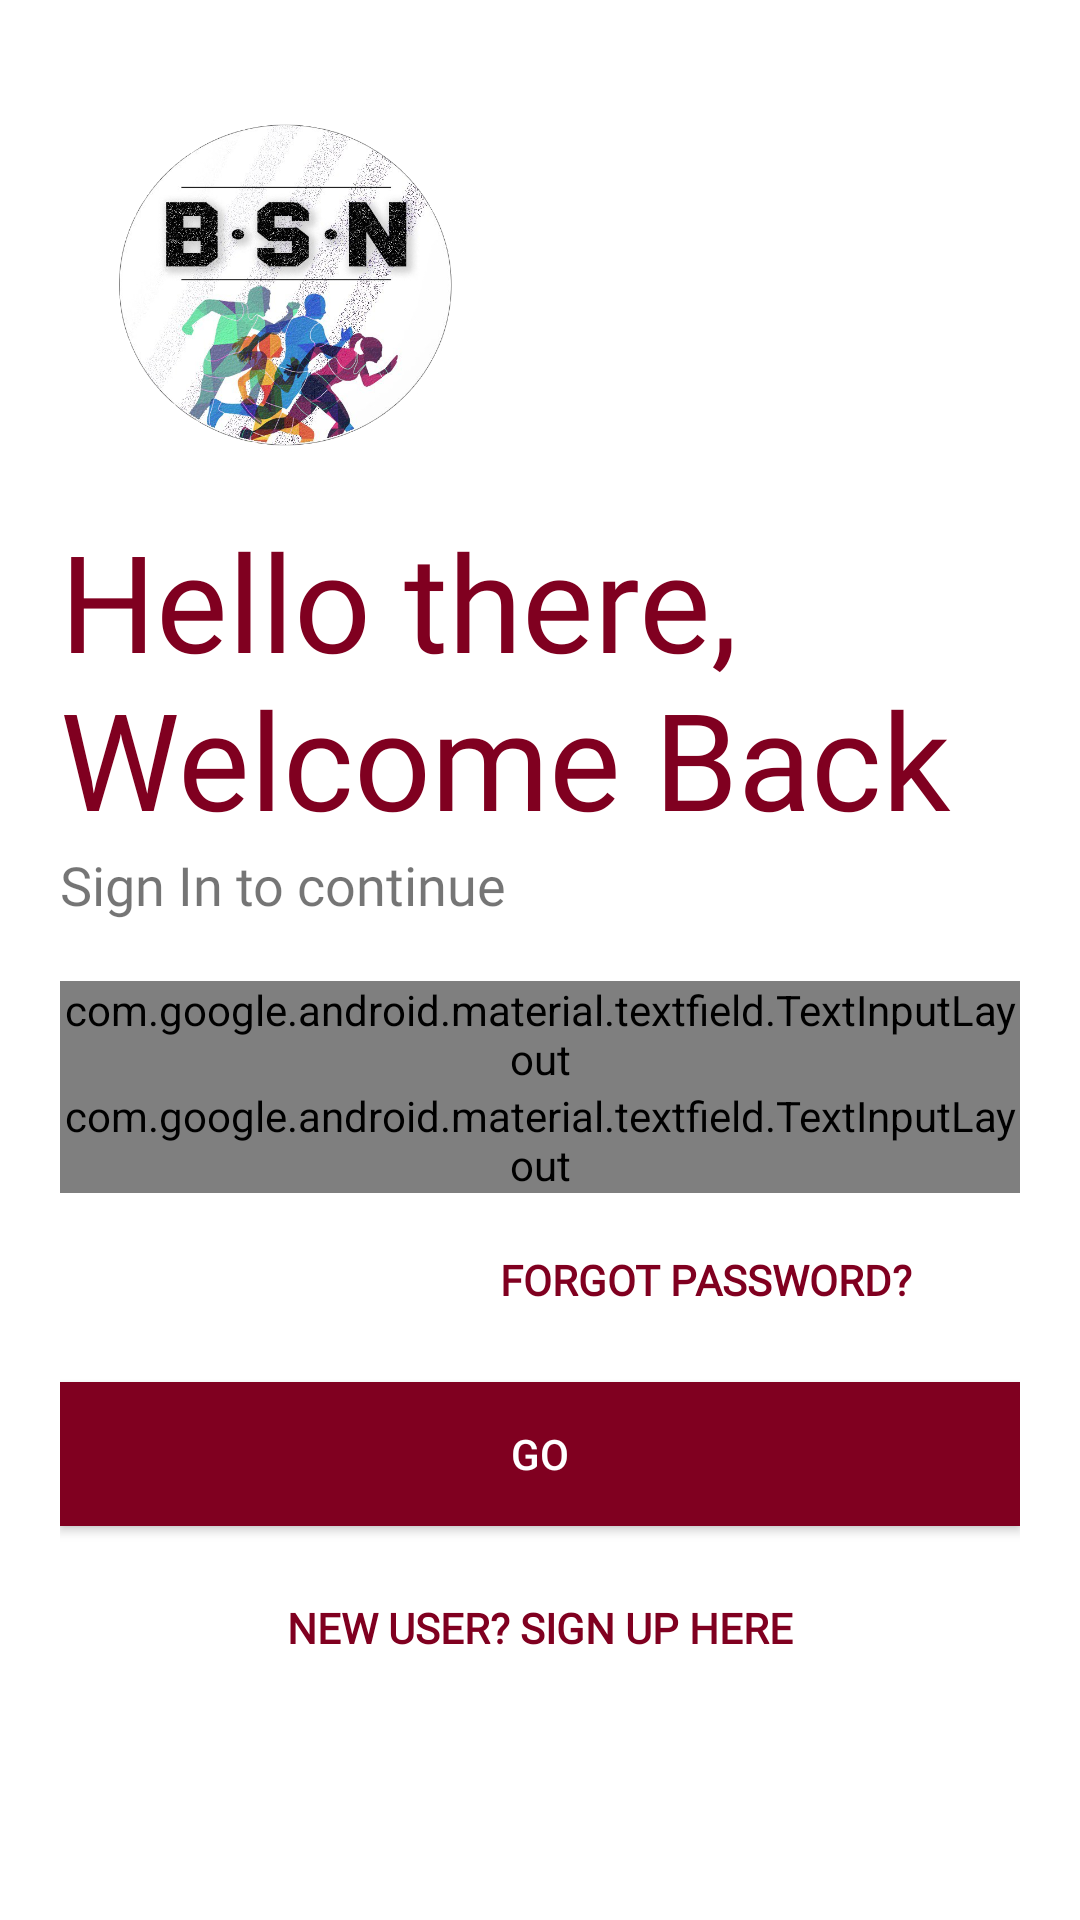

Android layout source for this screen:
<!-- AndroidManifest.xml: application theme AppTheme -->
<!-- res/layout/activity_login_2.xml -->
<?xml version="1.0" encoding="utf-8"?>
<LinearLayout xmlns:android="http://schemas.android.com/apk/res/android"
    xmlns:app="http://schemas.android.com/apk/res-auto"
    xmlns:tools="http://schemas.android.com/tools"
    android:layout_width="match_parent"
    android:layout_height="match_parent"
    tools:context=".Login_2"
    android:orientation="vertical"
    android:background="#fff"
    android:padding="20dp">

    <ImageView
        android:id="@+id/logo_image22"
        android:layout_width="150dp"
        android:layout_height="150dp"
        android:transitionName="logo_image"
        android:src="@drawable/bsn_logo2"/>
    
    <TextView
        android:id="@+id/logo_name22"
        android:layout_width="wrap_content"
        android:layout_height="wrap_content"
        android:text="Hello there, Welcome Back"
        android:textSize="45sp"
        android:transitionName="logo_text"
        android:fontFamily="@font/changa_one"
        android:textColor="@color/colorPrimary"/>

    <TextView
        android:id="@+id/slogan_name22"
        android:layout_width="wrap_content"
        android:layout_height="wrap_content"
        android:fontFamily="@font/antic"
        android:text="Sign In to continue"
        android:textSize="18sp"/>


    <LinearLayout
        android:layout_width="match_parent"
        android:layout_height="wrap_content"
        android:layout_marginTop="20dp"
        android:layout_marginBottom="20dp"
        android:orientation="vertical">

        <com.google.android.material.textfield.TextInputLayout
            android:layout_width="match_parent"
            android:layout_height="wrap_content"
            android:id="@+id/Username22"
            android:hint="Username"
            style="@style/Widget.MaterialComponents.TextInputLayout.OutlinedBox">

            <com.google.android.material.textfield.TextInputEditText
                android:layout_width="match_parent"
                android:layout_height="wrap_content"/>

        </com.google.android.material.textfield.TextInputLayout>


        <com.google.android.material.textfield.TextInputLayout
            android:layout_width="match_parent"
            android:layout_height="wrap_content"
            android:id="@+id/password"
            android:hint="Password"
            app:passwordToggleEnabled="true"
            style="@style/Widget.MaterialComponents.TextInputLayout.OutlinedBox">

            <com.google.android.material.textfield.TextInputEditText
                android:layout_width="match_parent"
                android:layout_height="wrap_content"
                android:inputType="textPassword"/>

        </com.google.android.material.textfield.TextInputLayout>


        <Button
            android:layout_width="200dp"
            android:layout_height="wrap_content"
            android:layout_gravity="right"
            android:layout_margin="5dp"
            android:background="#00000000"
            android:elevation="0dp"
            android:fontFamily="@font/antic"
            android:text="Forgot Password?"
            android:textColor="@color/colorPrimary"
            android:textStyle="bold" />

        <Button
            android:id="@+id/go"
            android:layout_width="match_parent"
            android:layout_height="wrap_content"
            android:text="GO"
            android:background="@color/colorPrimary"
            android:textColor="#fff"
            android:layout_marginTop="5dp"
            android:layout_marginBottom="5dp"/>

        <Button
            android:id="@+id/signup"
            android:layout_width="200dp"
            android:layout_height="wrap_content"
            android:layout_gravity="center"
            android:layout_margin="5dp"
            android:background="#00000000"
            android:elevation="0dp"
            android:text="New User? SIGN UP HERE"
            android:fontFamily="@font/antic"
            android:textColor="@color/colorPrimary"
            android:textStyle="bold"/>



    </LinearLayout>

</LinearLayout>
<!-- resources referenced by this layout -->
<resources>
  <color name="colorPrimary">#800020</color>
  <!-- drawable bsn_logo2: png bitmap (drawable, 435329 bytes) -->
  <style name="AppTheme" parent="Theme.AppCompat.Light.DarkActionBar">
          
          <item name="colorPrimary">@color/colorPrimary</item>
          <item name="colorPrimaryDark">@color/colorPrimaryDark</item>
          <item name="colorAccent">@color/colorAccent</item>
          
          <item name="android:windowContentTransitions">true</item>
          
      </style>
  <color name="colorPrimaryDark">#800020</color>
  <color name="colorAccent">#D81B60</color>
</resources>
